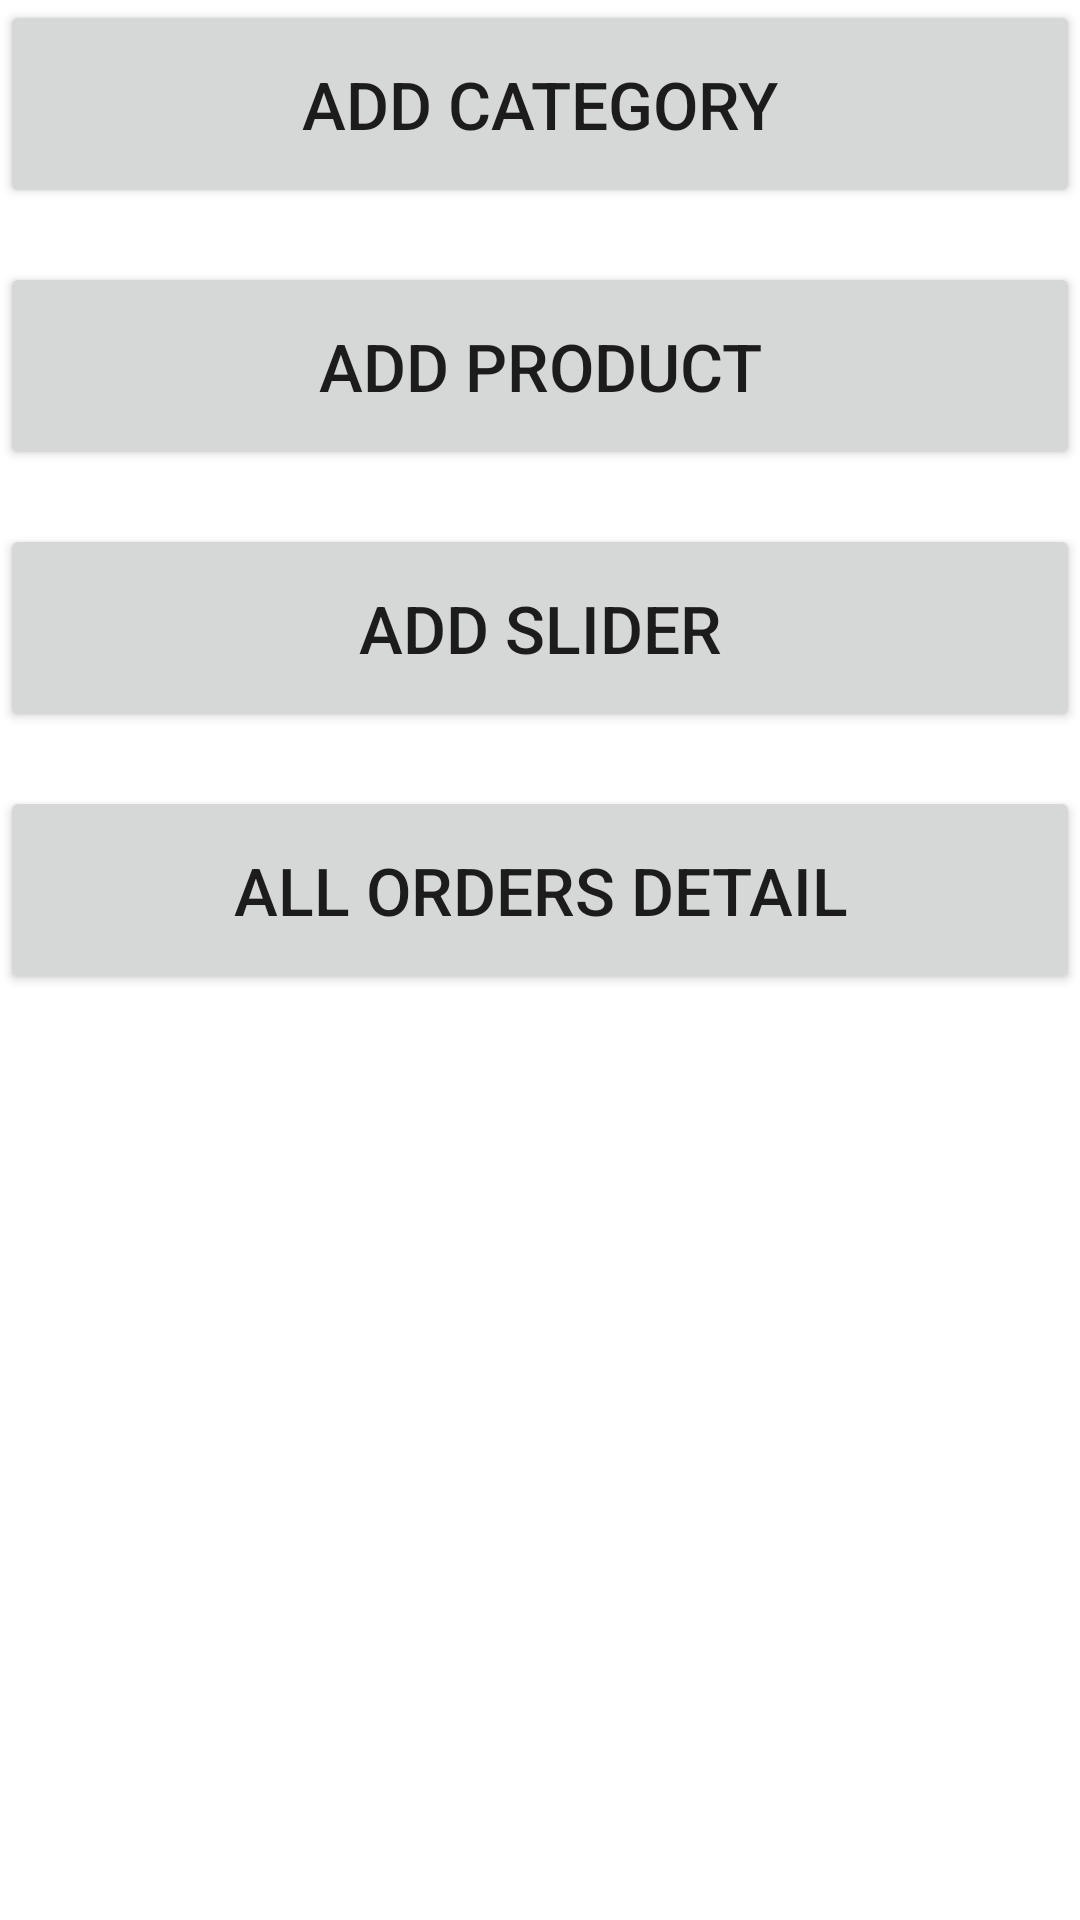

Reconstruct the res/layout file that produces this screen, plus the resources it refers to.
<!-- AndroidManifest.xml: application theme Theme.AdutucartAdmin -->
<!-- res/layout/fragment_home.xml -->
<?xml version="1.0" encoding="utf-8"?>
<LinearLayout xmlns:android="http://schemas.android.com/apk/res/android"
    xmlns:tools="http://schemas.android.com/tools"
    android:layout_width="match_parent"
    android:layout_height="match_parent"
    tools:context=".fragment.HomeFragment"
    android:orientation="vertical"

    >

    <Button
        android:id="@+id/button"
        android:layout_width="match_parent"
        android:layout_height="wrap_content"
        android:padding="20dp"
        android:text="@string/add_category"
        android:textSize="22sp"

        />

    <Button
        android:id="@+id/button1"
        android:layout_width="match_parent"
        android:layout_height="wrap_content"
        android:padding="20dp"
        android:textSize="22sp"
        android:text="@string/add_product"
        android:layout_marginTop="18dp"
        />

    <Button
        android:id="@+id/button2"
        android:layout_width="match_parent"
        android:layout_height="wrap_content"
        android:padding="20dp"
        android:textSize="22sp"
        android:layout_marginTop="18dp"
        android:text="@string/add_slider" />

    <Button
        android:id="@+id/button3"
        android:layout_width="match_parent"
        android:layout_height="wrap_content"
        android:padding="20dp"
        android:textSize="22sp"
        android:layout_marginTop="18dp"
        android:text="@string/all_orders_detail" />



</LinearLayout>
<!-- resources referenced by this layout -->
<resources>
  <string name="add_category">Add Category</string>
  <string name="add_product">Add Product</string>
  <string name="add_slider">Add Slider</string>
  <string name="all_orders_detail">All Orders Detail</string>
  <style name="Theme.AdutucartAdmin" parent="Theme.MaterialComponents.DayNight.DarkActionBar">
          
          <item name="colorPrimary">@color/purple_500</item>
          <item name="colorPrimaryVariant">@color/purple_700</item>
          <item name="colorOnPrimary">@color/white</item>
          
          <item name="colorSecondary">@color/teal_200</item>
          <item name="colorSecondaryVariant">@color/teal_700</item>
          <item name="colorOnSecondary">@color/white</item>
          
          <item name="android:statusBarColor">?attr/colorPrimaryVariant</item>
          
      </style>
  <!-- not gathered from this repository: default colours our renderer supplied (Android Studio template values) -->
  <color name="purple_500">#FF6200EE</color>
  <color name="purple_700">#FF3700B3</color>
  <color name="teal_200">#FF03DAC5</color>
  <color name="teal_700">#FF018786</color>
  <color name="white">#FFFFFFFF</color>
</resources>
